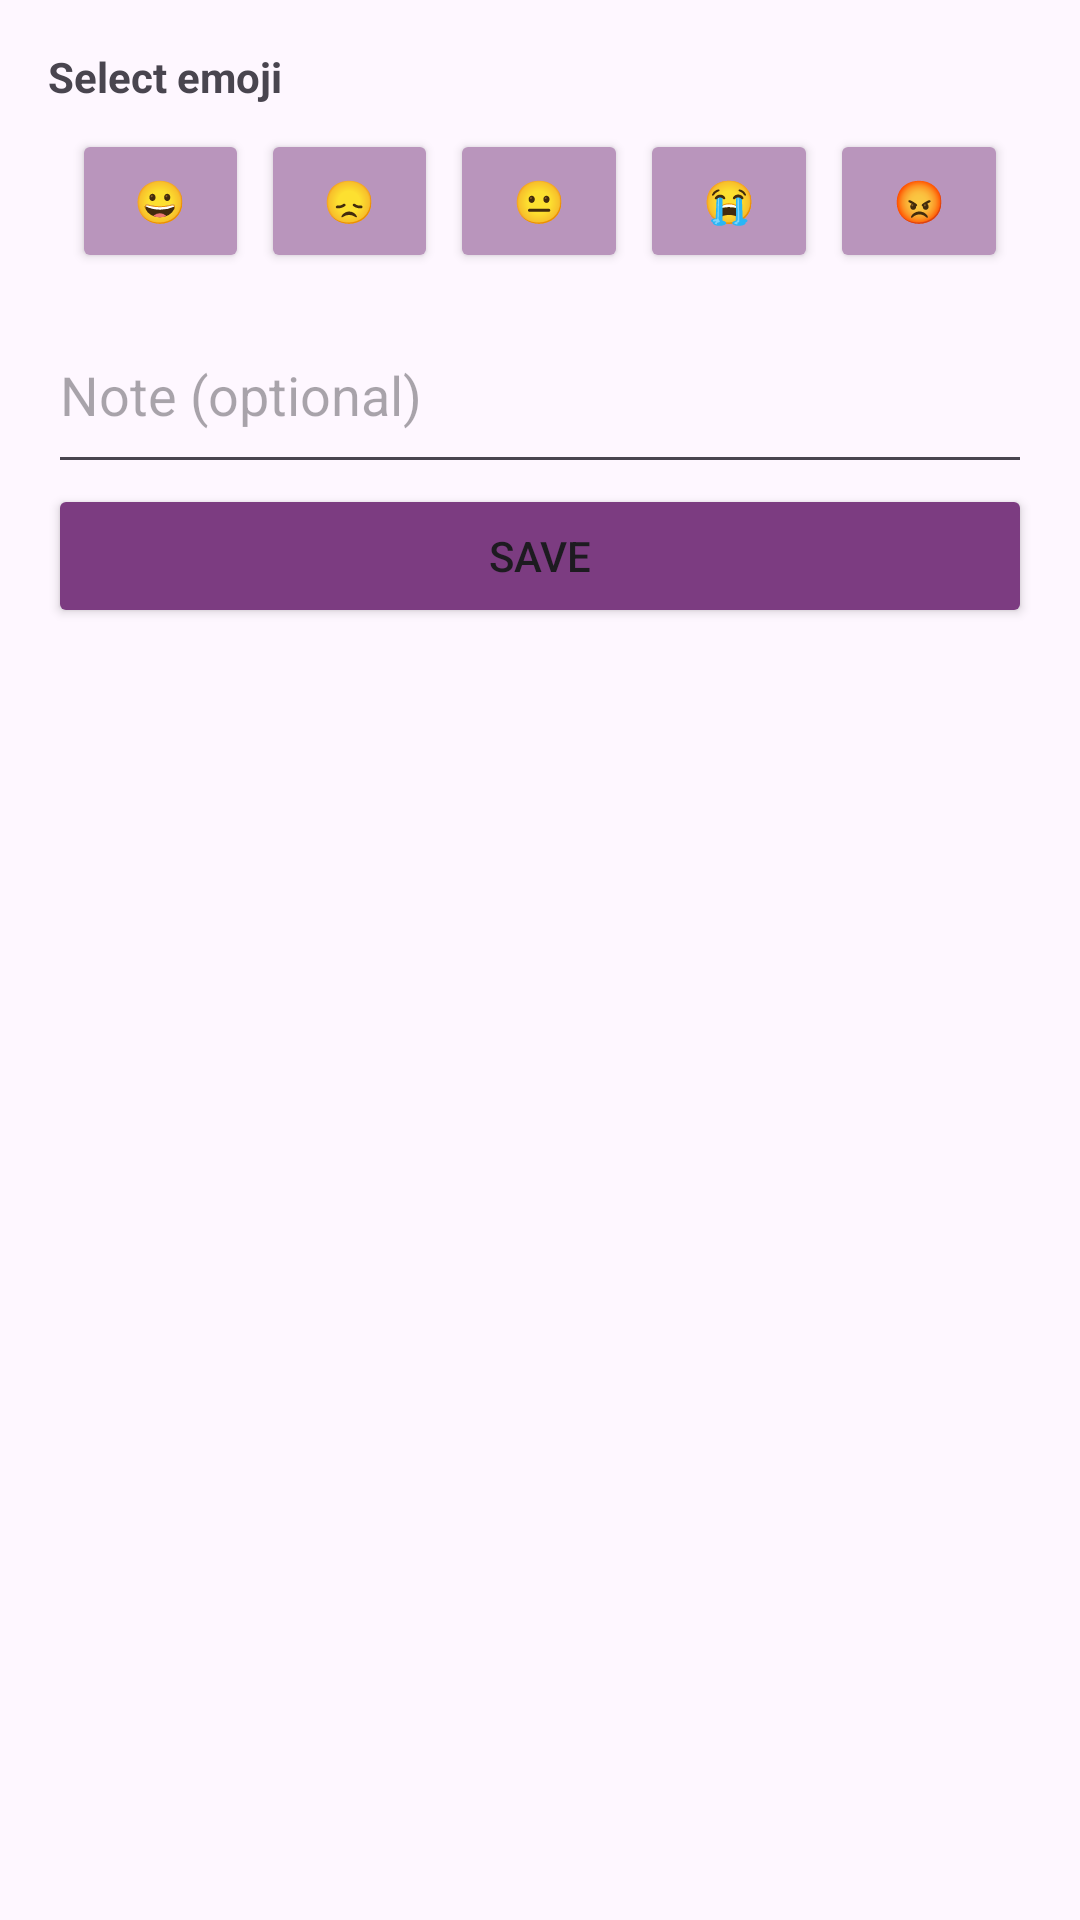

Produce the Android XML layout that renders to this screen, including the resource entries it uses.
<!-- AndroidManifest.xml: application theme Theme.ZENNY -->
<!-- res/layout/activity_bottom_sheet_add.xml -->
<?xml version="1.0" encoding="utf-8"?>
<LinearLayout
    xmlns:android="http://schemas.android.com/apk/res/android"
    xmlns:tools="http://schemas.android.com/tools"
    android:id="@+id/main"
    android:layout_width="match_parent"
    android:layout_height="wrap_content"
    android:orientation="vertical"
    android:padding="16dp"
    tools:context=".activity_bottom_sheet_add">

    <TextView
        android:layout_width="match_parent"
        android:layout_height="wrap_content"
        android:text="Select emoji"
        android:textStyle="bold" />

    <LinearLayout
        android:layout_width="match_parent"
        android:layout_height="wrap_content"
        android:orientation="horizontal"
        android:paddingTop="8dp"
        android:paddingHorizontal="8dp">

        

        
        <Button
            android:id="@+id/btnEmoji1"
            android:layout_width="0dp"
            android:layout_height="wrap_content"
            android:layout_marginEnd="4dp"
            android:layout_weight="1"
            android:backgroundTint="#B995BC"
            android:text="😀" />

        <Button
            android:id="@+id/btnEmoji2"
            android:layout_width="0dp"
            android:layout_height="wrap_content"
            android:layout_weight="1"
            android:layout_marginEnd="4dp"
            android:backgroundTint="#B995BC"
            android:text="😞" />

        
        <Button
            android:id="@+id/btnEmoji3"
            android:layout_width="0dp"
            android:layout_height="wrap_content"
            android:layout_marginEnd="4dp"
            android:layout_weight="1"
            android:backgroundTint="#B995BC"
            android:text="😐" />

        
        <Button
            android:id="@+id/btnEmoji4"
            android:layout_width="0dp"
            android:layout_height="wrap_content"
            android:layout_weight="1"
            android:layout_marginEnd="4dp"
            android:backgroundTint="#B995BC"
            android:text="😭" />

        
        <Button
            android:id="@+id/btnEmoji5"
            android:layout_width="0dp"
            android:layout_height="wrap_content"
            android:layout_weight="1"
            android:backgroundTint="#B995BC"
            android:text="😡" />

    </LinearLayout>

    <EditText
        android:id="@+id/editNote"
        android:layout_width="match_parent"
        android:layout_height="wrap_content"
        android:hint="Note (optional)"
        android:inputType="textMultiLine"
        android:minLines="2"
        android:layout_marginTop="8dp" />

    <Button
        android:id="@+id/btnSaveMood"
        android:layout_width="match_parent"
        android:layout_height="wrap_content"
        android:backgroundTint="#7C3C81"
        android:text="Save" />

    </LinearLayout>
<!-- resources referenced by this layout -->
<resources>
  <style name="Theme.ZENNY" parent="Base.Theme.ZENNY" />
  <style name="Base.Theme.ZENNY" parent="Theme.Material3.DayNight.NoActionBar">
          
          
      </style>
</resources>
